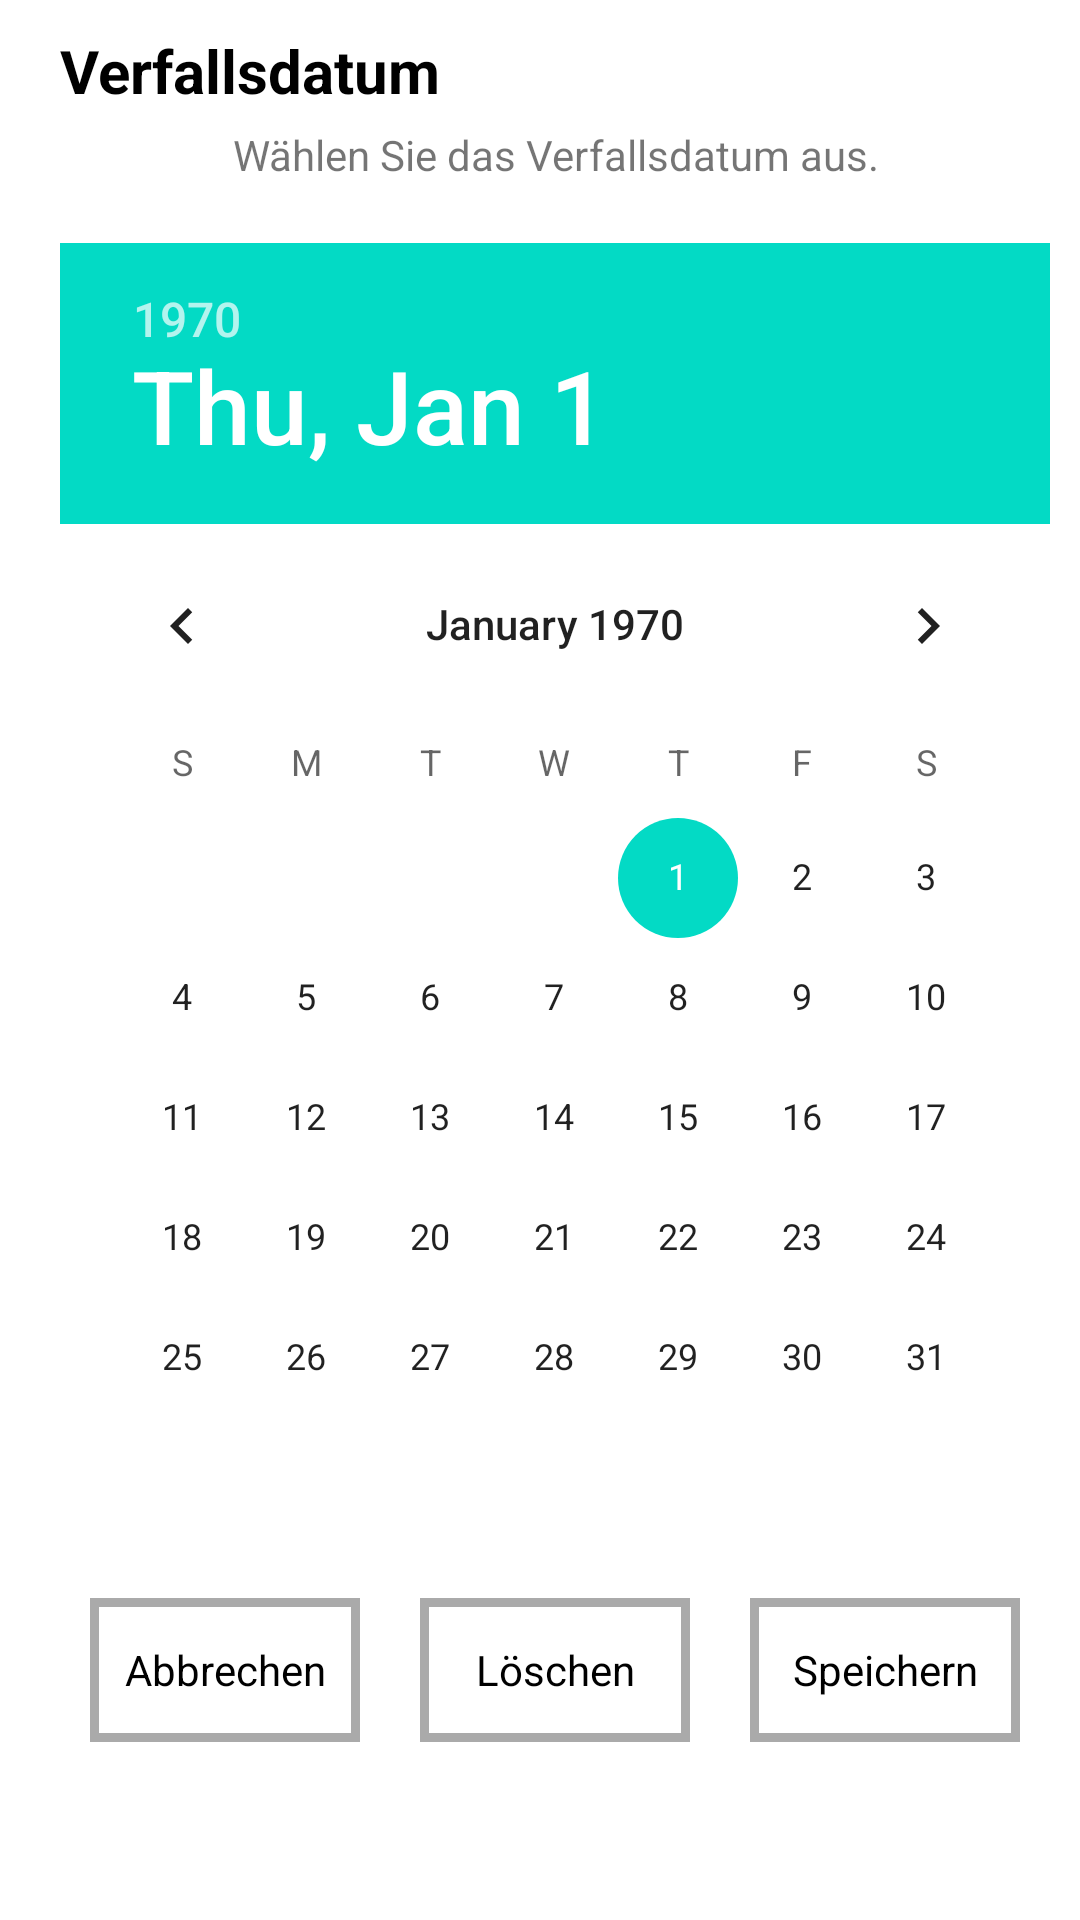

Layout XML and referenced resources for this Android screen:
<!-- AndroidManifest.xml: application theme AppTheme -->
<!-- res/layout/dialog_select_date.xml -->
<?xml version="1.0" encoding="utf-8"?>
<LinearLayout xmlns:android="http://schemas.android.com/apk/res/android"
    android:layout_width="match_parent"
    android:layout_height="wrap_content"
    android:orientation="vertical"
    android:background="@color/primaryLightColor">

    <TextView
        android:id="@+id/title"
        android:text="@string/verfallsdatum"
        android:gravity="start"
        android:layout_width="match_parent"
        android:layout_height="wrap_content"
        android:paddingTop="10dp"
        android:paddingStart="20dp"
        android:paddingEnd="10dp"
        android:paddingBottom="5dp"
        android:textSize="20sp"
        android:textStyle="bold"
        android:textColor="@color/primaryDarkColor" />

    <TextView
        android:id="@+id/message"
        android:text="@string/verfallsdatum_auswaehlen"
        android:gravity="center"
        android:layout_width="match_parent"
        android:layout_height="wrap_content"
        android:paddingStart="20dp"
        android:paddingEnd="10dp"/>

    <LinearLayout
        android:layout_width="match_parent"
        android:layout_height="wrap_content"
        android:orientation="vertical"
        android:paddingTop="20dp"
        android:paddingStart="20dp"
        android:paddingEnd="10dp">

        <DatePicker
            android:id="@+id/date_picker"
            android:layout_width="match_parent"
            android:layout_height="0dp"
            android:layout_weight="1"
            android:layout_gravity="center"
            android:calendarViewShown="false"
            android:textColor="@color/primaryDarkColor" />

        <LinearLayout
            android:layout_width="match_parent"
            android:layout_height="wrap_content"
            android:orientation="horizontal"
            android:paddingTop="10dp">

            <Button
                android:id="@+id/cancel"
                android:text="@string/abbrechen"
                android:layout_width="0dp"
                android:layout_weight="1"
                android:layout_height="wrap_content"
                android:textColor="@color/primaryDarkColor"
                style="@style/Widget.MyButton"/>

            <Button
                android:id="@+id/delete"
                android:text="@string/loeschen"
                android:layout_width="0dp"
                android:layout_weight="1"
                android:layout_height="wrap_content"
                android:textColor="@color/primaryDarkColor"
                style="@style/Widget.MyButton"/>

            <Button
                android:id="@+id/save"
                android:text="@string/save"
                android:layout_width="0dp"
                android:layout_weight="1"
                android:layout_height="wrap_content"
                android:textColor="@color/primaryDarkColor"
                style="@style/Widget.MyButton"/>
        </LinearLayout>
    </LinearLayout>
</LinearLayout>
<!-- resources referenced by this layout -->
<resources>
  <color name="primaryDarkColor">#000000</color>
  <color name="primaryLightColor">#FFFFFF</color>
  <string name="abbrechen">Abbrechen</string>
  <string name="loeschen">Löschen</string>
  <string name="save">Speichern</string>
  <string name="verfallsdatum">Verfallsdatum</string>
  <string name="verfallsdatum_auswaehlen">Wählen Sie das Verfallsdatum aus.</string>
  <style name="Widget.MyButton" parent="android:Widget">
          <item name="android:layout_margin">10dp</item>
          <item name="android:background">@drawable/button_with_border</item>
      </style>
  <style name="AppTheme" parent="Theme.AppCompat.DayNight.DarkActionBar">
          
          <item name="colorPrimary">@color/colorPrimary</item>
          <item name="colorPrimaryDark">@color/colorPrimaryDark</item>
          <item name="colorAccent">@color/colorAccent</item>
      </style>
  <!-- drawable button_with_border (drawable) -->
  <?xml version="1.0" encoding="utf-8"?>
  <selector xmlns:android="http://schemas.android.com/apk/res/android">
      <item android:state_pressed="true">
          <shape>
              <solid
                  android:color="@color/dark_grey" />
  
              <stroke
                  android:width="3dp"
                  android:color="@color/primaryDarkColor" />
  
              <corners
                  android:radius="0dp" />
          </shape>
      </item>
  
      <item>
          <shape>
              <gradient
                  android:centerColor="@android:color/transparent" />
  
              <stroke
                  android:width="3dp"
                  android:color="@color/dark_grey" />
  
              <corners
                  android:radius="0dp" />
          </shape>
      </item>
  </selector>
  <color name="colorPrimary">#6200EE</color>
  <color name="colorPrimaryDark">#3700B3</color>
  <color name="colorAccent">#03DAC5</color>
  <color name="dark_grey">#FFAAAAAA</color>
</resources>
